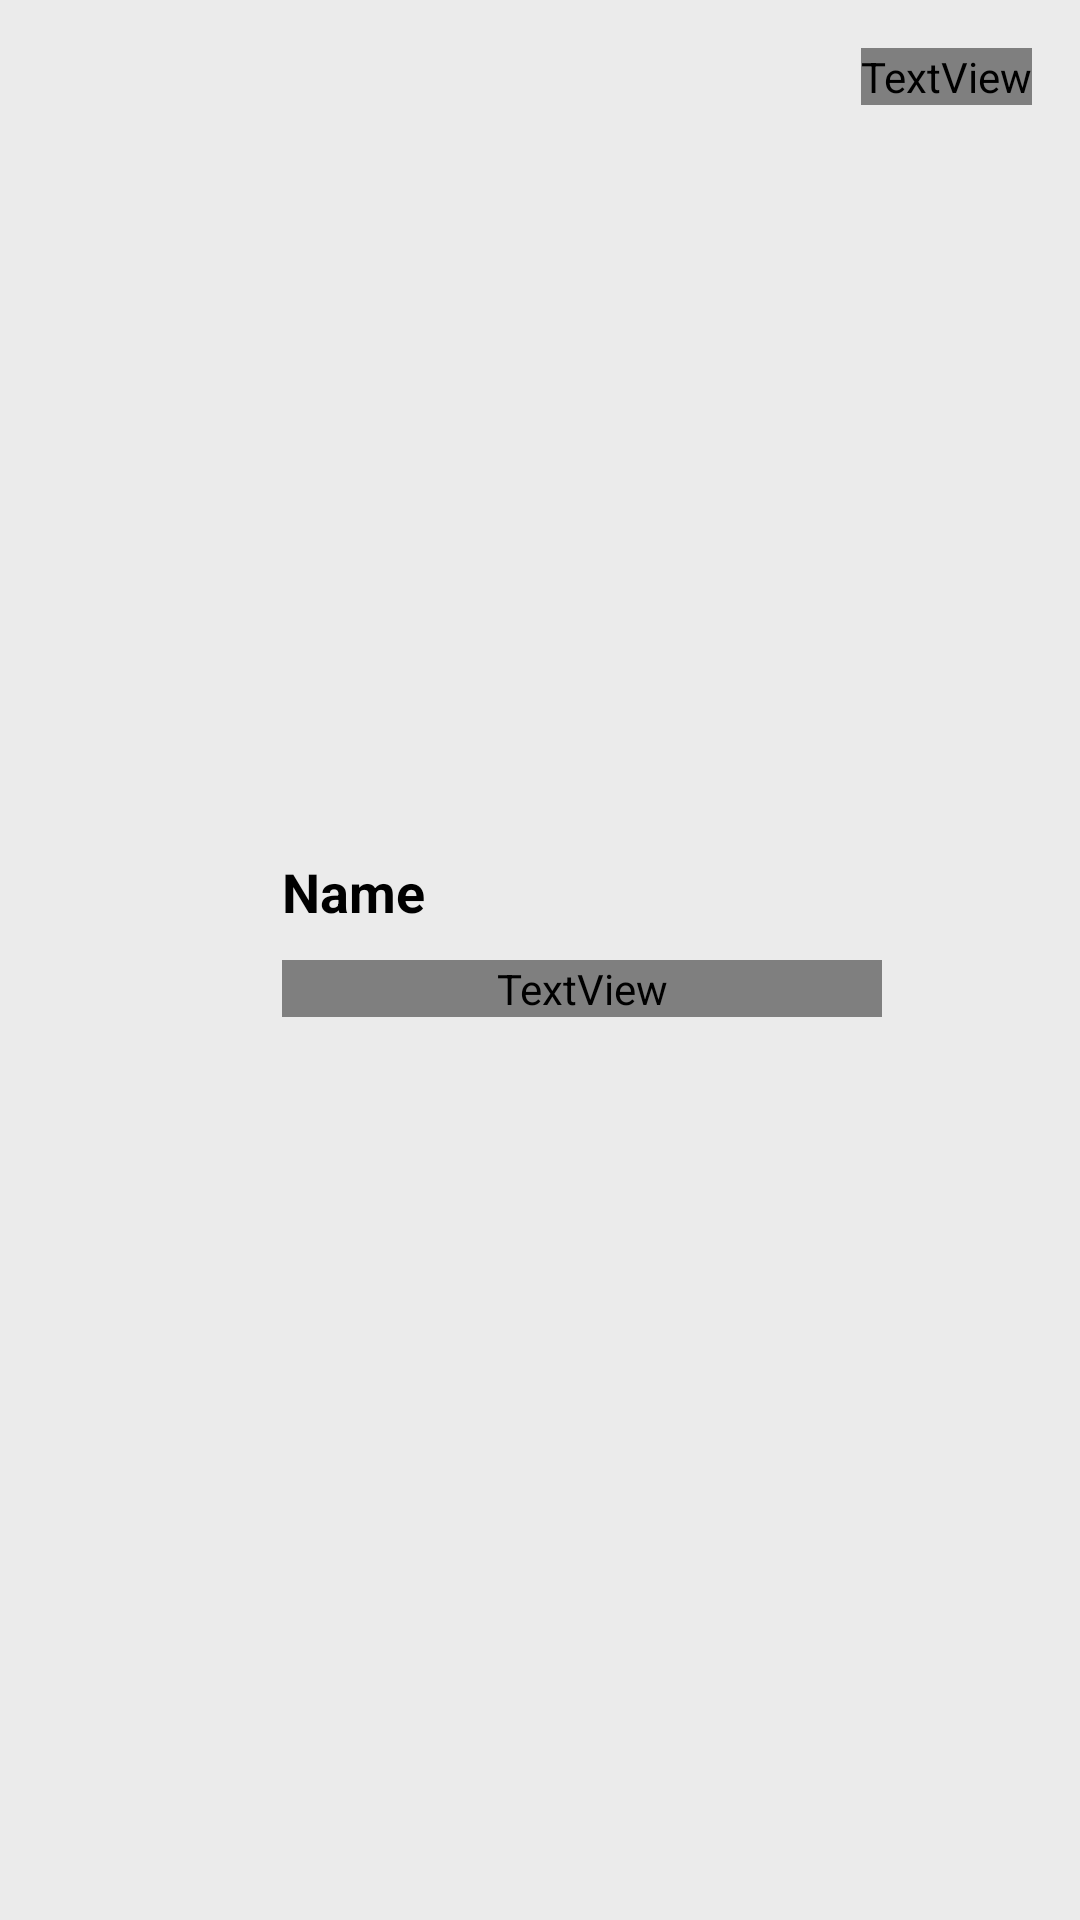

Write the Android layout XML for this screen, with the resource values it uses.
<!-- AndroidManifest.xml: application theme Theme.Prm_Ecommerce -->
<!-- res/layout/viewholder_notification.xml -->
<?xml version="1.0" encoding="utf-8"?>
<androidx.constraintlayout.widget.ConstraintLayout xmlns:android="http://schemas.android.com/apk/res/android"
    xmlns:app="http://schemas.android.com/apk/res-auto"
    xmlns:tools="http://schemas.android.com/tools"
    android:id="@+id/notificationLayout"
    android:layout_width="match_parent"
    android:layout_height="wrap_content"
    android:layout_marginTop="8dp"
    android:layout_marginBottom="8dp"
    android:background="#EBEBEB">


    <View
        android:id="@+id/view4"
        android:layout_width="70dp"
        android:layout_height="70dp"
        android:layout_marginStart="8dp"
        android:background="@drawable/white_background4"
        android:layout_marginTop="8dp"
        android:layout_marginBottom="8dp"
        app:layout_constraintStart_toStartOf="parent"
        app:layout_constraintTop_toTopOf="parent"
        app:layout_constraintBottom_toBottomOf="parent"/>

    <ImageView
        android:id="@+id/pic"
        android:layout_width="64dp"
        android:layout_height="64dp"
        app:layout_constraintBottom_toBottomOf="@+id/view4"
        app:layout_constraintEnd_toEndOf="@+id/view4"
        app:layout_constraintStart_toStartOf="@+id/view4"
        app:layout_constraintTop_toTopOf="@+id/view4"
        />

    <TextView
        android:id="@+id/tvName"
        android:layout_width="wrap_content"
        android:layout_height="wrap_content"
        android:layout_marginStart="16dp"
        android:textSize="18sp"
        android:textStyle="bold"
        android:textColor="@color/black"
        android:text="Name"
        app:layout_constraintStart_toEndOf="@+id/view4"
        app:layout_constraintTop_toTopOf="@+id/view4" />

    <TextView
        android:id="@+id/tvDescription"
        android:layout_width="200dp"
        android:layout_height="wrap_content"
        android:layout_marginStart="16dp"
        android:layout_marginBottom="16dp"
        android:text="description"
        android:textColor="@color/purple_Light"
        android:textSize="12sp"
        app:layout_constraintBottom_toBottomOf="@+id/view4"
        app:layout_constraintStart_toEndOf="@+id/view4" />

    <TextView
        android:id="@+id/tvIsSeen"
        android:layout_width="wrap_content"
        android:layout_height="wrap_content"
        android:layout_marginTop="16dp"
        android:layout_marginEnd="16dp"
        android:text="New"
        android:textSize="12sp"
        android:textStyle="bold"
        android:textColor="@color/purple_Light"
        app:layout_constraintEnd_toEndOf="parent"
        app:layout_constraintTop_toTopOf="parent" />

    <androidx.constraintlayout.widget.ConstraintLayout
        android:layout_width="wrap_content"
        android:layout_height="wrap_content"
        app:layout_constraintBottom_toBottomOf="@+id/tvDescription"
        app:layout_constraintEnd_toEndOf="@+id/tvTotalEachItem"
        app:layout_constraintTop_toBottomOf="@+id/tvTotalEachItem"/>

</androidx.constraintlayout.widget.ConstraintLayout>
<!-- resources referenced by this layout -->
<resources>
  <style name="Theme.Prm_Ecommerce" parent="Base.Theme.Prm_Ecommerce" />
  <style name="Base.Theme.Prm_Ecommerce" parent="Theme.MaterialComponents.DayNight.NoActionBar">
          
          
      </style>
  <!-- not gathered from this repository: default colours our renderer supplied (Android Studio template values) -->
  <color name="black">#FF000000</color>
</resources>
